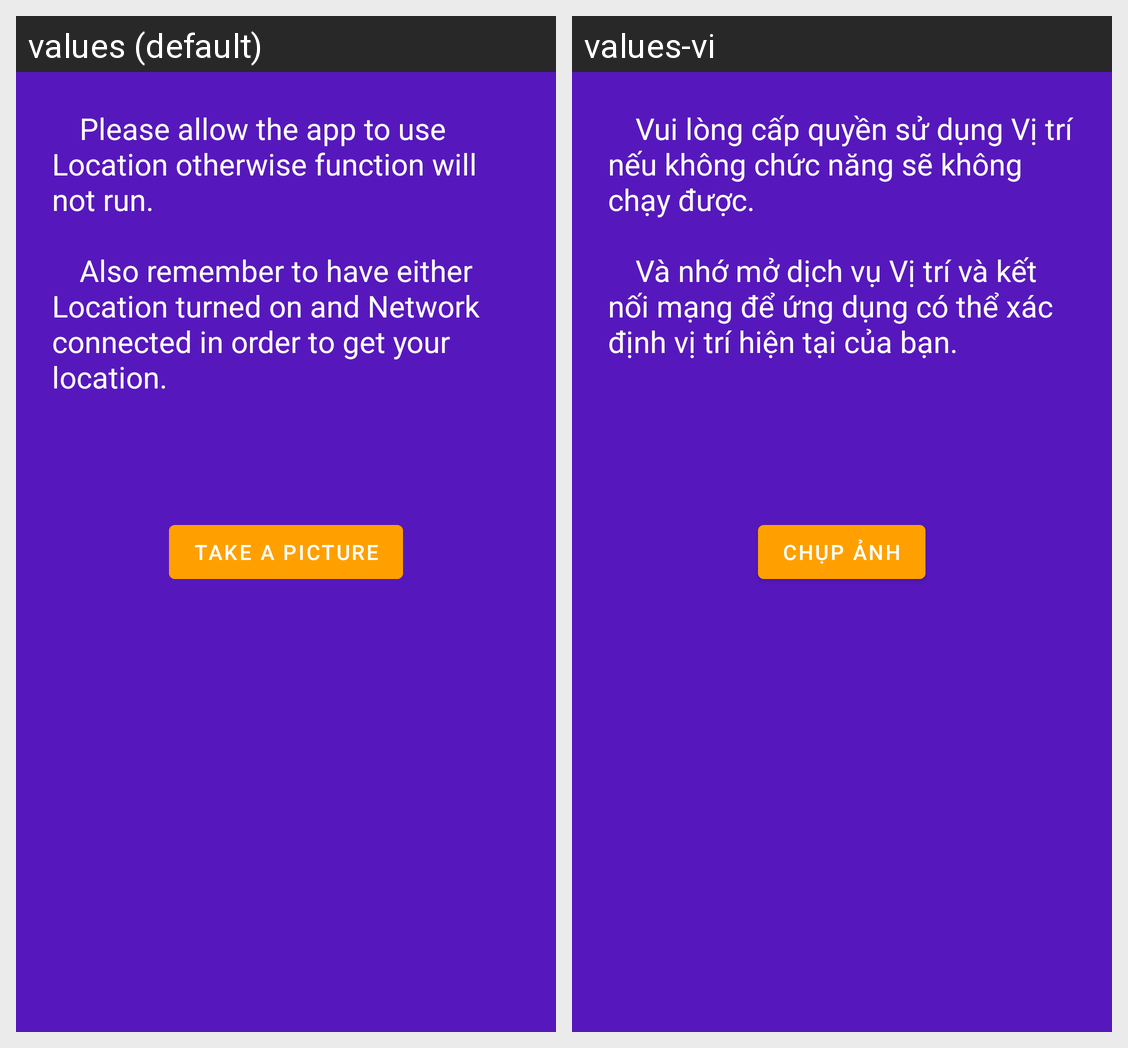

For this localized Android screen grid, give each drawn string resource with its value in every locale shown.
Android screen res/layout/fragment_share.xml rendered under 2 locales, left to right: values (default), values-vi. Device: Nexus 5 (rendered at 1080×1920; each locale shown at half size, 540×960, under a caption strip naming it); theme AppTheme.
Strings drawn on this screen, with the default value and each locale's value (text and hints the layout hard-codes, and strings that could not be matched under every locale, appear in the picture but are not listed):

noti_snap
  values: 		 Please allow the app to use Location otherwise function will not run. 
      
      		 Also remember to have either Location turned on and Network connected in order to get your location.
  values-vi: 		 Vui lòng cấp quyền sử dụng Vị trí nếu không chức năng sẽ không chạy được. 
      
      		 Và nhớ mở dịch vụ Vị trí và kết nối mạng để ứng dụng có thể xác định vị trí hiện tại của bạn.

title_snap
  values: Take a picture
  values-vi: Chụp ảnh
